The GitHub repository yugan-tano/farm-guardian contains a labelled image folder "kiwi" with 4 categories: brown spot, gray mold, healthy, ulcer. Examples follow, each with its label.

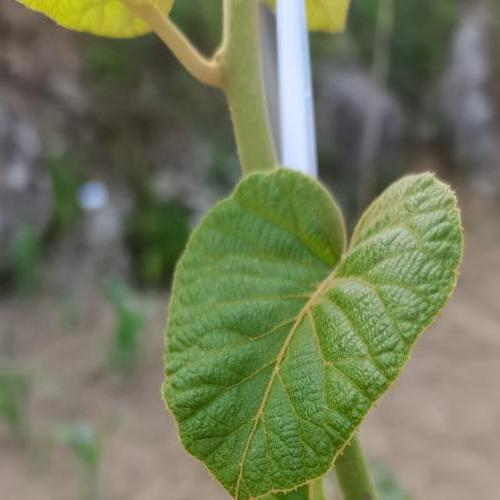
Label: healthy

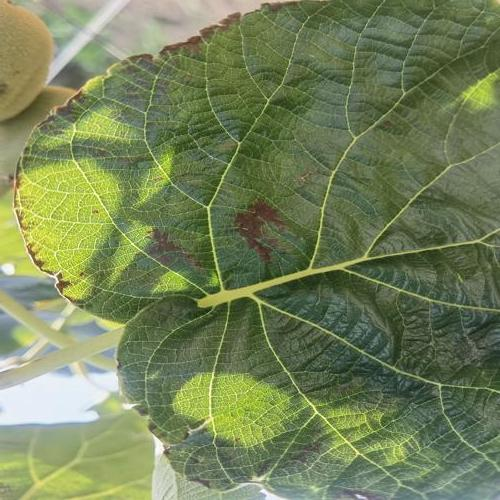
Label: gray mold

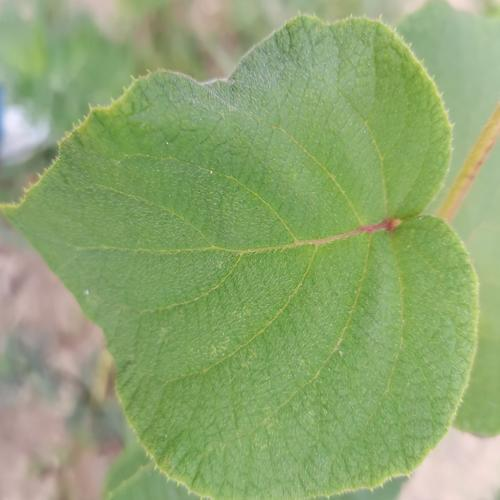
Label: healthy

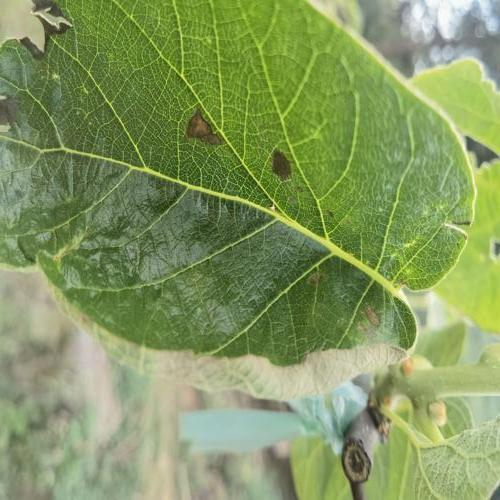
Label: brown spot

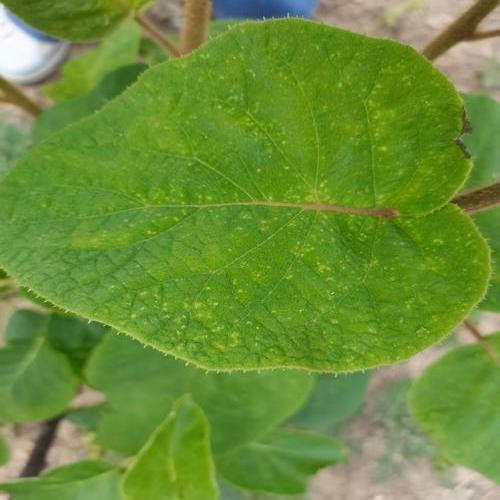
Label: ulcer

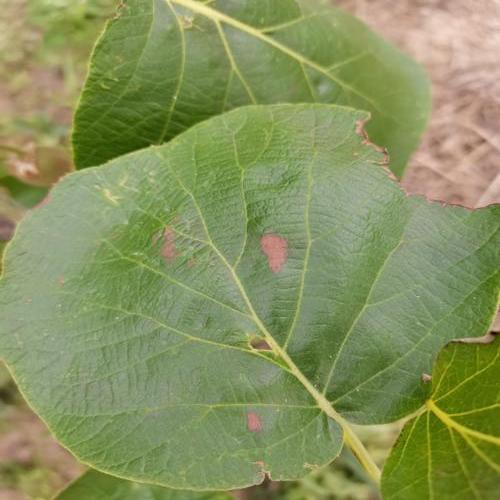
Label: brown spot
